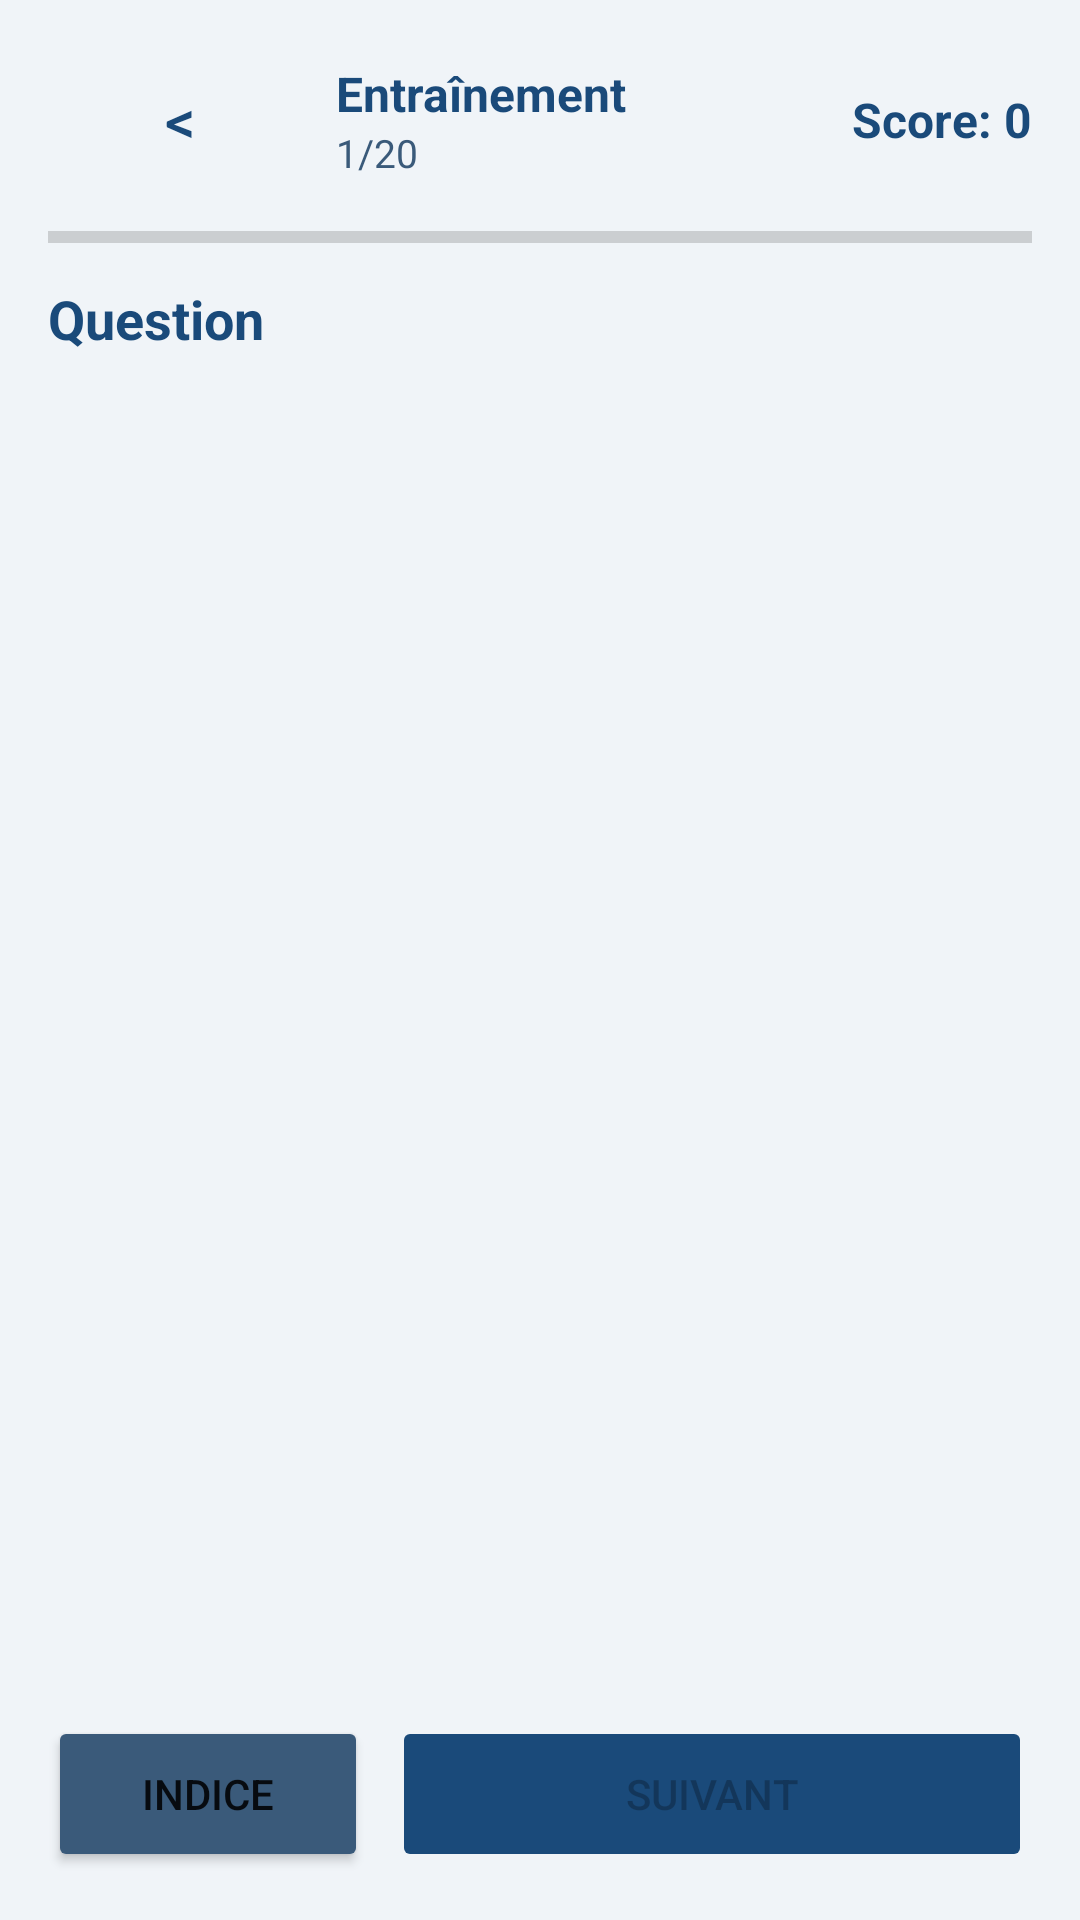

Layout XML and referenced resources for this Android screen:
<!-- AndroidManifest.xml: application theme Theme.PMPMaster -->
<!-- res/layout/activity_quiz.xml -->
<?xml version="1.0" encoding="utf-8"?>
<LinearLayout xmlns:android="http://schemas.android.com/apk/res/android"
    android:layout_width="match_parent"
    android:layout_height="match_parent"
    android:orientation="vertical"
    android:background="@color/background"
    android:padding="16dp">

    <LinearLayout
        android:layout_width="match_parent"
        android:layout_height="wrap_content"
        android:orientation="horizontal"
        android:gravity="center_vertical">

        <Button
            android:id="@+id/btnBack"
            android:layout_width="wrap_content"
            android:layout_height="wrap_content"
            android:text="&lt;"
            android:background="@android:color/transparent"
            android:textColor="@color/primary"
            android:textSize="20sp" />

        <LinearLayout
            android:layout_width="0dp"
            android:layout_height="wrap_content"
            android:layout_weight="1"
            android:orientation="vertical"
            android:layout_marginStart="8dp">

            <TextView
                android:id="@+id/tvLevel"
                android:layout_width="wrap_content"
                android:layout_height="wrap_content"
                android:text="Entraînement"
                android:textSize="16sp"
                android:textColor="@color/primary"
                android:textStyle="bold" />

            <TextView
                android:id="@+id/tvProgress"
                android:layout_width="wrap_content"
                android:layout_height="wrap_content"
                android:text="1/20"
                android:textSize="13sp"
                android:textColor="@color/secondary" />
        </LinearLayout>

        <TextView
            android:id="@+id/tvTimer"
            android:layout_width="wrap_content"
            android:layout_height="wrap_content"
            android:text="00:00:00"
            android:textSize="16sp"
            android:textColor="@color/error"
            android:visibility="gone" />

        <TextView
            android:id="@+id/tvScore"
            android:layout_width="wrap_content"
            android:layout_height="wrap_content"
            android:text="Score: 0"
            android:textSize="16sp"
            android:textColor="@color/primary"
            android:layout_marginStart="8dp"
            android:textStyle="bold" />
    </LinearLayout>

    <ProgressBar
        android:id="@+id/progressBar"
        style="?android:attr/progressBarStyleHorizontal"
        android:layout_width="match_parent"
        android:layout_height="6dp"
        android:layout_marginVertical="12dp"
        android:progress="0"
        android:max="100"
        android:progressTint="@color/primary" />

    <ScrollView
        android:layout_width="match_parent"
        android:layout_height="0dp"
        android:layout_weight="1">

        <LinearLayout
            android:layout_width="match_parent"
            android:layout_height="wrap_content"
            android:orientation="vertical">

            <TextView
                android:id="@+id/tvQuestion"
                android:layout_width="match_parent"
                android:layout_height="wrap_content"
                android:text="Question"
                android:textSize="18sp"
                android:textColor="@color/primary"
                android:textStyle="bold"
                android:layout_marginBottom="16dp" />

            <LinearLayout
                android:id="@+id/optionsContainer"
                android:layout_width="match_parent"
                android:layout_height="wrap_content"
                android:orientation="vertical"
                android:layout_marginBottom="12dp" />

            <TextView
                android:id="@+id/tvFeedback"
                android:layout_width="match_parent"
                android:layout_height="wrap_content"
                android:padding="12dp"
                android:background="@color/surface"
                android:visibility="gone"
                android:textSize="14sp"
                android:layout_marginBottom="12dp" />
        </LinearLayout>
    </ScrollView>

    <LinearLayout
        android:layout_width="match_parent"
        android:layout_height="wrap_content"
        android:orientation="horizontal"
        android:layout_marginTop="8dp">

        <Button
            android:id="@+id/btnHint"
            android:layout_width="0dp"
            android:layout_height="52dp"
            android:layout_weight="1"
            android:text="Indice"
            android:backgroundTint="@color/secondary"
            android:layout_marginEnd="8dp" />

        <Button
            android:id="@+id/btnNext"
            android:layout_width="0dp"
            android:layout_height="52dp"
            android:layout_weight="2"
            android:text="Suivant"
            android:backgroundTint="@color/primary"
            android:enabled="false" />
    </LinearLayout>
</LinearLayout>
<!-- resources referenced by this layout -->
<resources>
  <color name="background">#f0f4f8</color>
  <color name="error">#b13e3e</color>
  <color name="primary">#1a4a7a</color>
  <color name="secondary">#3a5a7a</color>
  <color name="surface">#ffffff</color>
  <style name="Theme.PMPMaster" parent="Theme.MaterialComponents.DayNight.NoActionBar">
          <item name="colorPrimary">@color/primary</item>
          <item name="colorPrimaryVariant">@color/primary_dark</item>
          <item name="colorOnPrimary">#FFFFFF</item>
          <item name="colorSecondary">@color/info</item>
          <item name="colorSecondaryVariant">@color/secondary</item>
          <item name="colorOnSecondary">#FFFFFF</item>
          <item name="android:statusBarColor">@color/primary_dark</item>
          <item name="android:windowBackground">@color/background</item>
      </style>
  <color name="primary_dark">#0b2b4a</color>
  <color name="info">#1a7a8c</color>
</resources>
